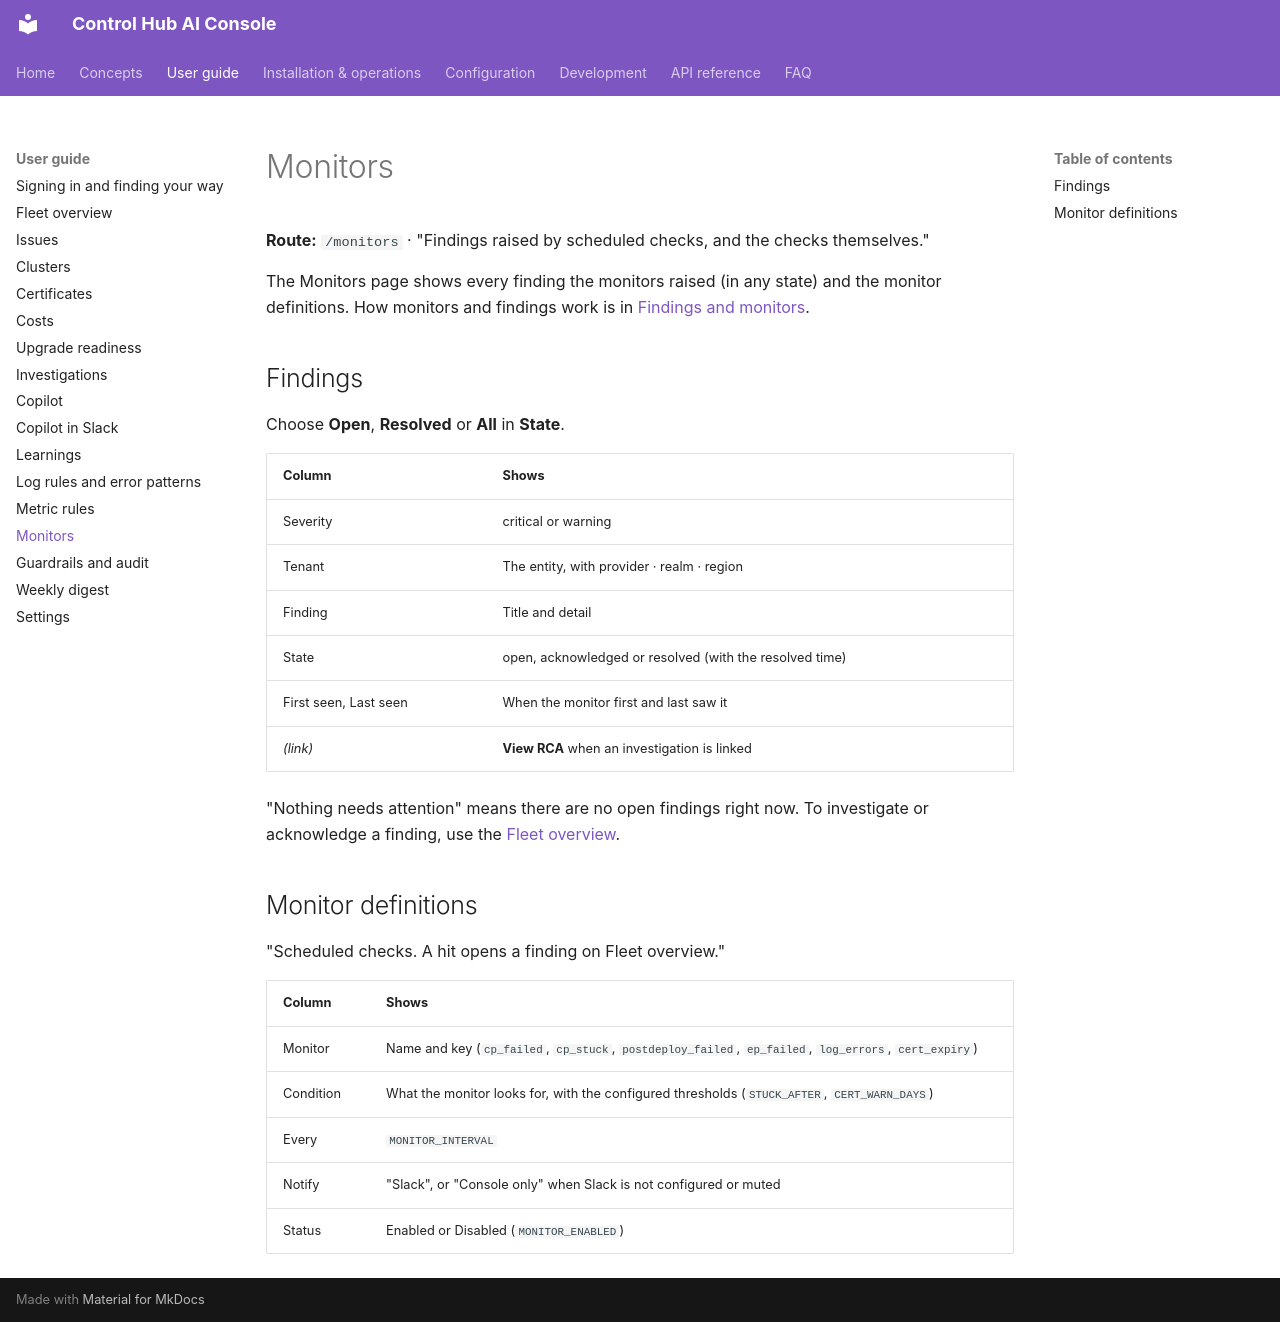

repository: ameypant13/Agentic-AI · page: user-guide/monitors/index.html · generator: mkdocs

# Monitors

**Route:** `/monitors` · "Findings raised by scheduled checks, and the checks themselves."

The Monitors page shows every finding the monitors raised (in any state) and the monitor definitions. How monitors and
findings work is in [Findings and monitors](../concepts/monitors.md).

## Findings

Choose **Open**, **Resolved** or **All** in **State**.

| Column | Shows |
|---|---|
| Severity | critical or warning |
| Tenant | The entity, with provider · realm · region |
| Finding | Title and detail |
| State | open, acknowledged or resolved (with the resolved time) |
| First seen, Last seen | When the monitor first and last saw it |
| *(link)* | **View RCA** when an investigation is linked |

"Nothing needs attention" means there are no open findings right now. To investigate or acknowledge a finding, use
the [Fleet overview](fleet.md).

## Monitor definitions

"Scheduled checks. A hit opens a finding on Fleet overview."

| Column | Shows |
|---|---|
| Monitor | Name and key (`cp_failed`, `cp_stuck`, `postdeploy_failed`, `ep_failed`, `log_errors`, `cert_expiry`) |
| Condition | What the monitor looks for, with the configured thresholds (`STUCK_AFTER`, `CERT_WARN_DAYS`) |
| Every | `MONITOR_INTERVAL` |
| Notify | "Slack", or "Console only" when Slack is not configured or muted |
| Status | Enabled or Disabled (`MONITOR_ENABLED`) |
